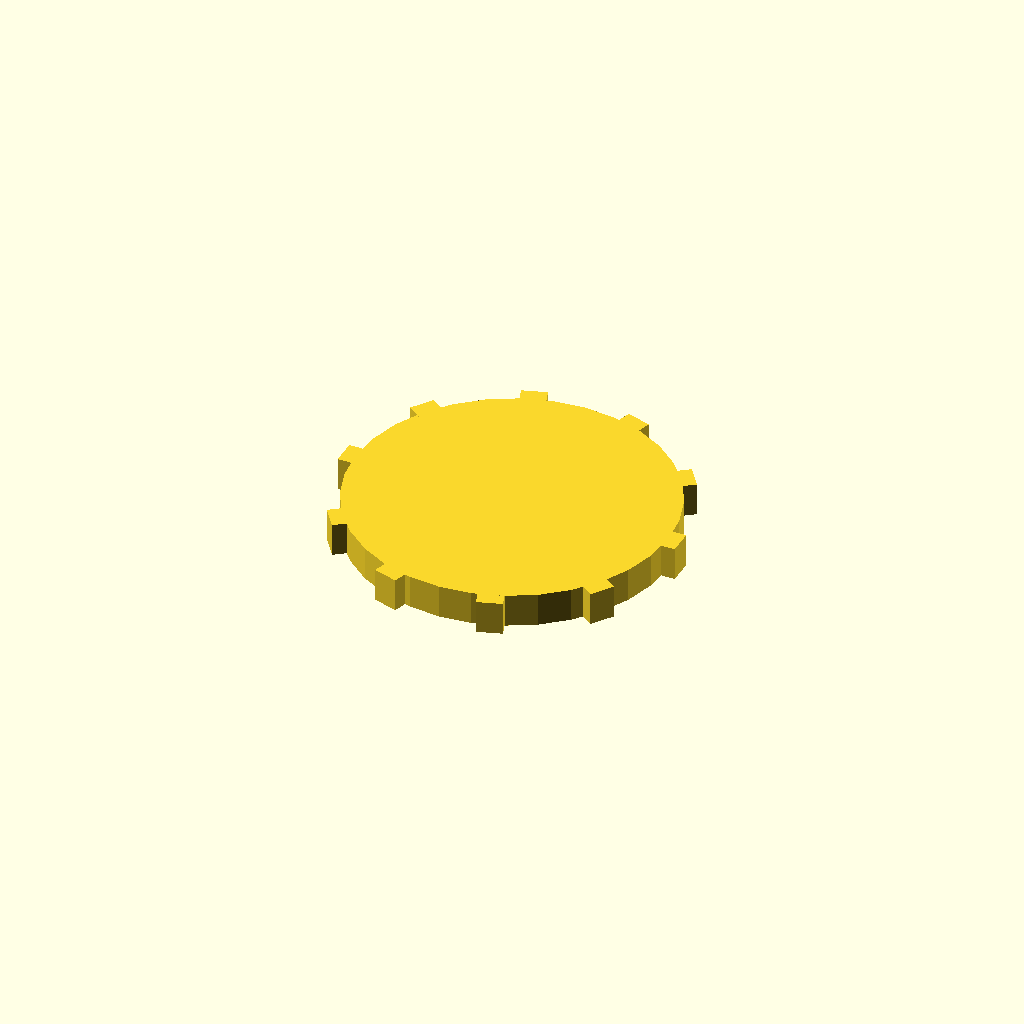
Cell 1: the model at its default parameters.
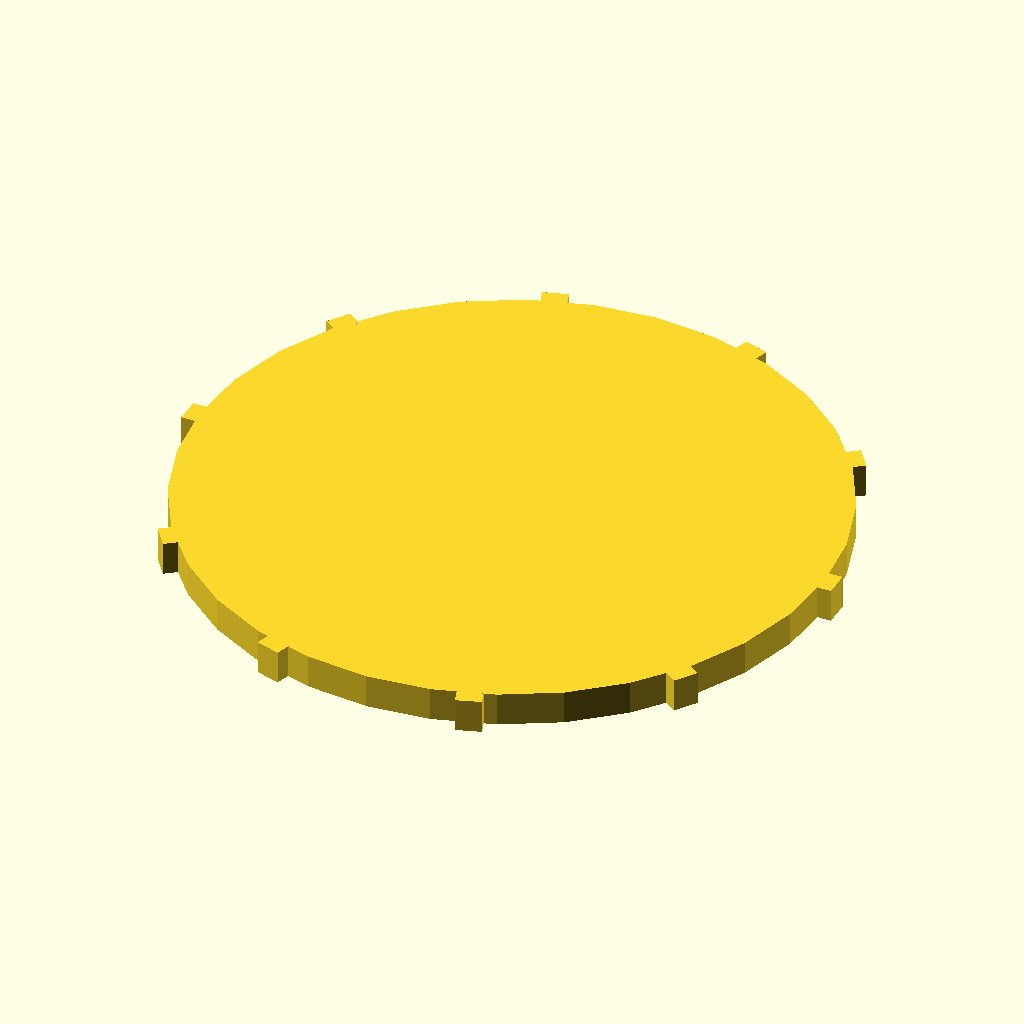
Cell 2: disc_r = 76 (everything else at default).
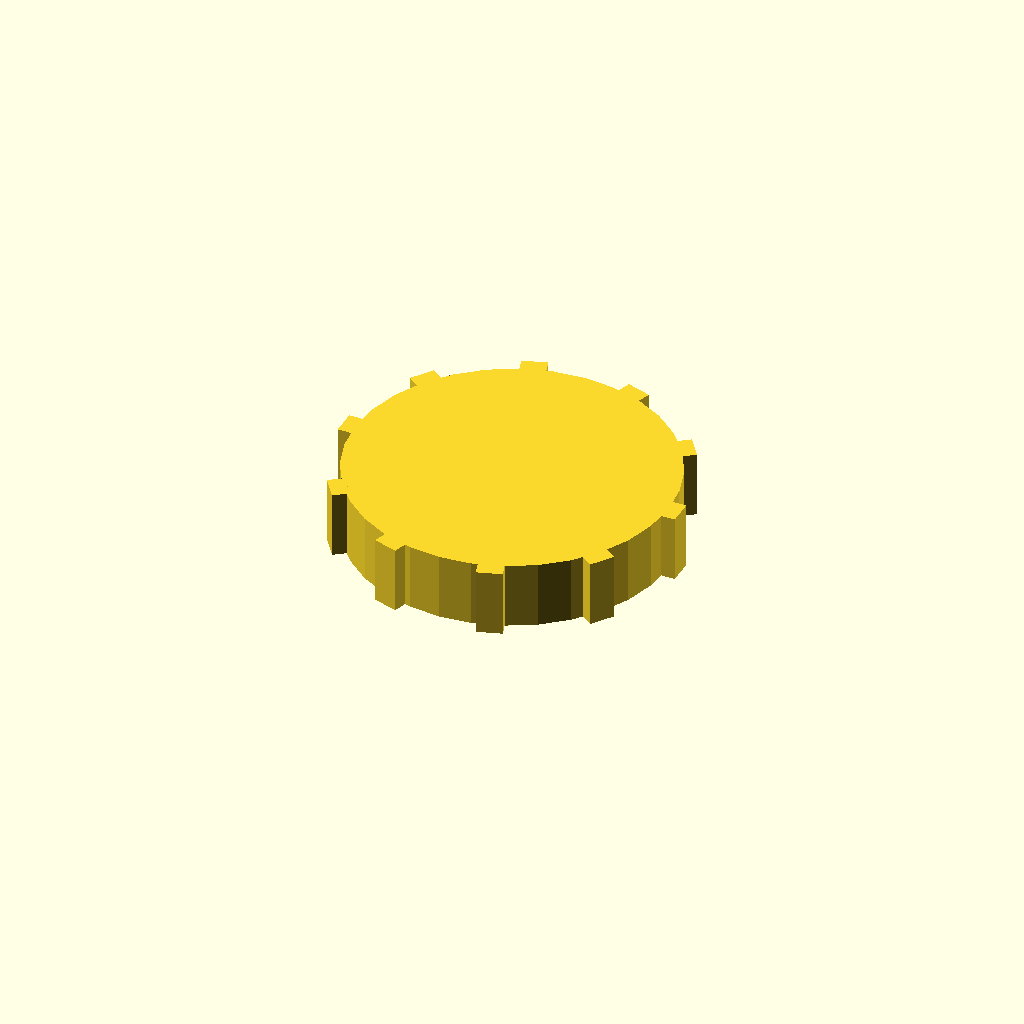
Cell 3: the same model with disc_t = 16.
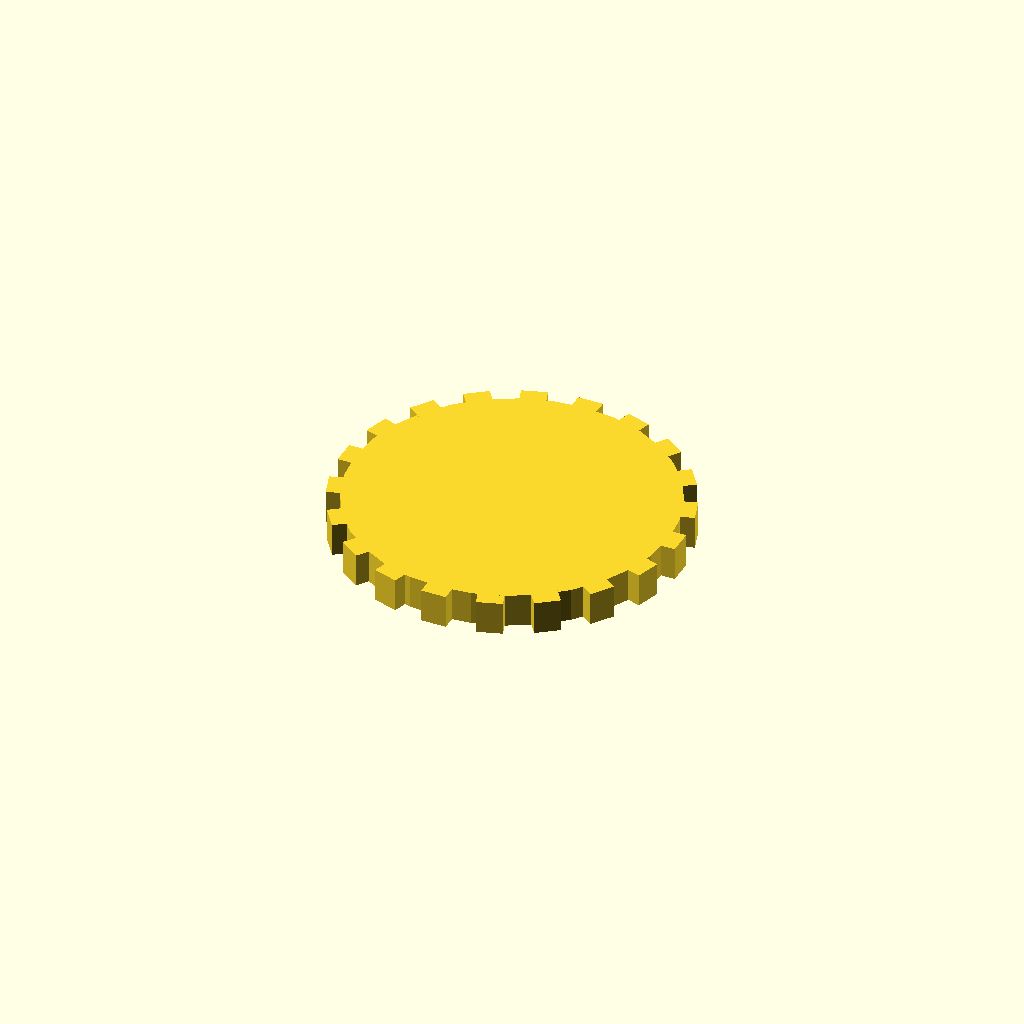
Cell 4: the same model with n_teeth = 20.
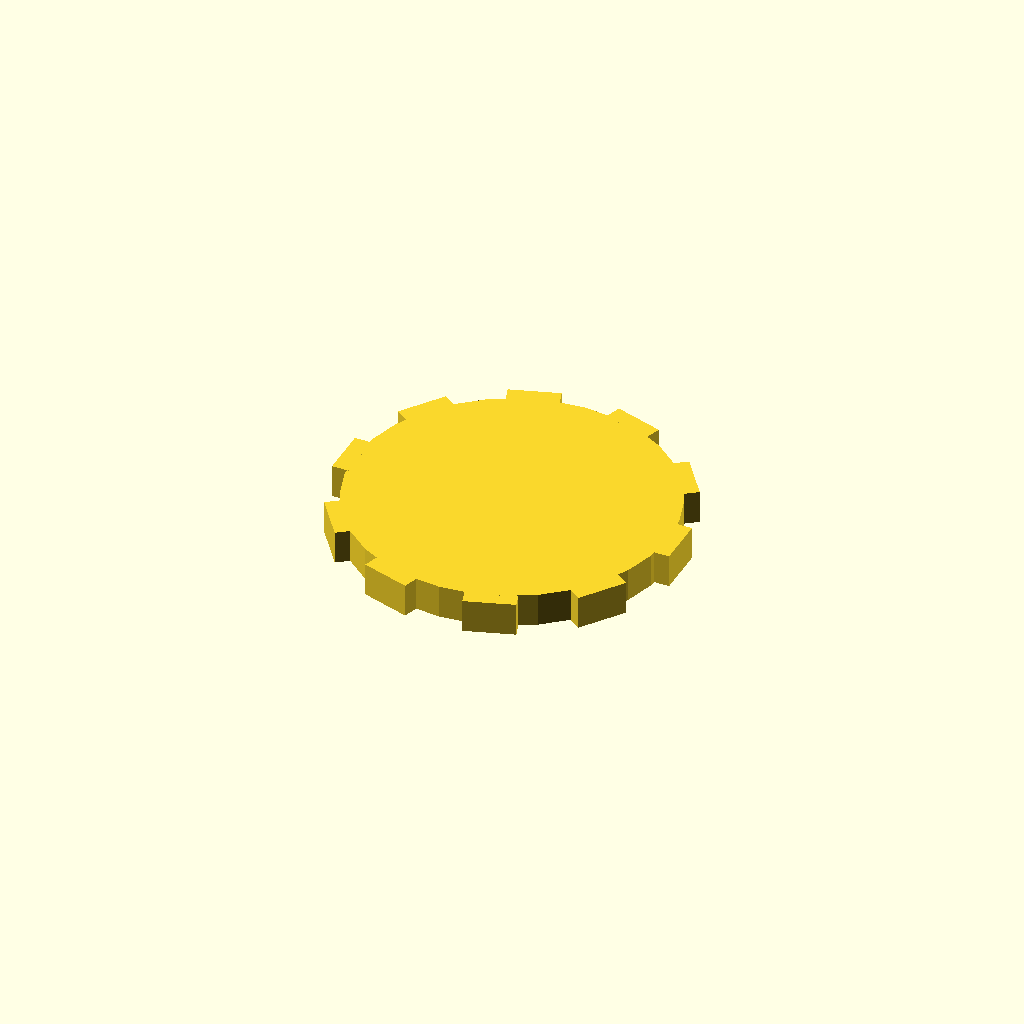
Cell 5 — tooth_w set to 12, the other parameters unchanged.
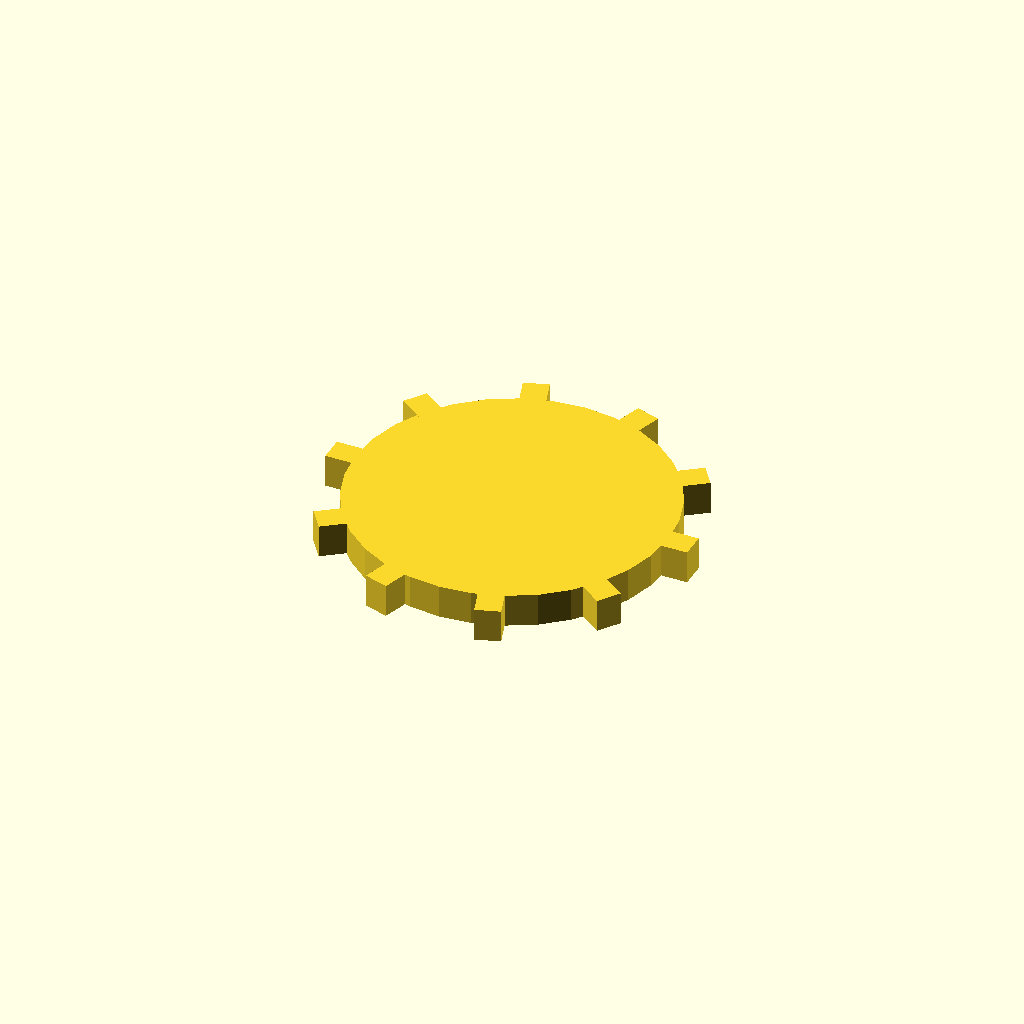
Cell 6 — tooth_h set to 6, the other parameters unchanged.
All cells are drawn from one camera (rotation 55°, 0°, 25°, orthographic, colour scheme Cornfield), so only the parameter changes between them.
OpenSCAD source file optional_data/data/solid3/spurblank/part_0060.scad:
$fn = 32;

// ----------------------------------------------------------------------
// Spur blank: plain gear blank
// ----------------------------------------------------------------------

// --- parameters (mm) ---
disc_r = 38;              // blank root radius
disc_t = 8;               // blank thickness
n_teeth = 10;             // stub tooth count
tooth_w = 6;              // tooth width at the root
tooth_h = 3;              // tooth height above the root

out_r = disc_r + tooth_h;  // tip radius
bbox_x = 82.0;  // measured width over the teeth
bbox_y = 79.84;  // measured depth over the teeth

union() {
  cylinder(r = disc_r, h = disc_t);
  for (i = [0 : n_teeth - 1])
    rotate([0, 0, i * 360 / n_teeth])
      translate([disc_r - 1, -tooth_w / 2, 0])
        cube([tooth_h + 1, tooth_w, disc_t]);
}
Parameter table extracted from the source (name, type, default, range or options):
disc_r: number, default 38
disc_t: number, default 8
n_teeth: number, default 10
tooth_w: number, default 6
tooth_h: number, default 3
bbox_x: number, default 82
bbox_y: number, default 79.84
